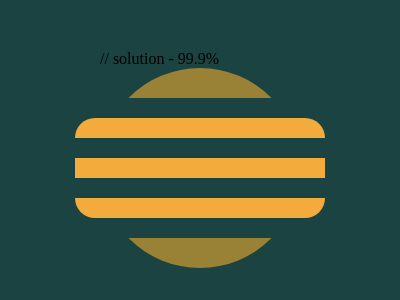

Write the HTML and CSS that draws this image.

// solution - 99.9%

<div class='circle'>
  <div class='circle-line'></div>
  <div class='circle-line'></div>
  <div class='circle-line'></div>
  <div class='circle-line'></div>
  <div class='circle-box'></div>
  <div class='circle-box'></div>
  <div class='circle-box'></div>
</div>
<style>
  body{
    background: #1A4341;
    margin: 50px 0 0 100px;
  }
  .circle {
    width: 200px;
    height: 200px;
    border-radius: 100%;
    background: #998235;
    position: relative;
  }
  .circle-line{
    position: absolute;
    width: 100%;
    height: 20px;
    top:30px;
    background: #1A4341;
  }
  .circle-line:nth-child(2){
    top:70px;
  }
  .circle-line:nth-child(3){
    top:110px;
  }
  .circle-line:nth-child(4){
    top:150px;
  }
  .circle-box{
	background: #F3AC3C;
    position: absolute;
    width: 125%;
    height: 20px;
    left: -25px;
    top:50px;
  }
  .circle-box:nth-child(5){
    border-radius:100px 100px 0 0
  }
   .circle-box:nth-child(6){
    top:90px;
  }
  .circle-box:nth-child(7){
    top:130px;
    border-radius:0 0 100px 100px
  }
</style>